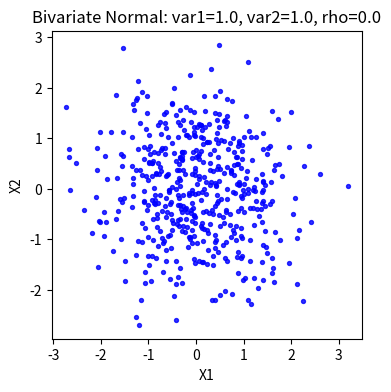
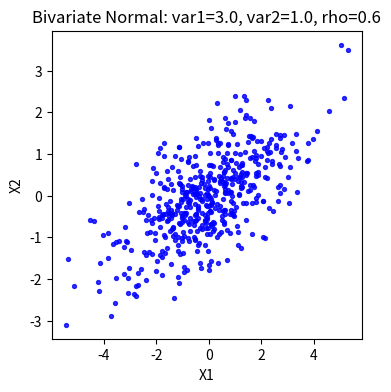
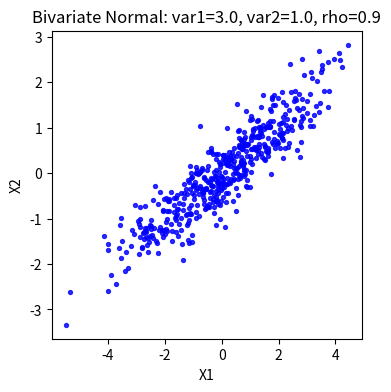

Source code (Python) for these figures, in order:
##==##==##==##==##==##==##==##==##==##==##==##==##==##==##==##==##==##
## Code for the book:                                               ##
## "Lectures on Monte Carlo Theory"                                 ##
## Authors: Paweł Lorek and Tomasz Rolski                           ##
## Affiliation: University of Wrocław                               ##
##                                                                  ##
## Publisher: Springer, 2025                                        ##
## Springer link: link.springer.com/book/9783032011893              ##
## Series: Probability Theory and  Stochastic Modelling             ##
## ISBN:  978-3-032-01189-3                                         ##
##                                                                  ##
## File: ch3_bivariate_normal.py                                    ##
##==##==##==##==##==##==##==##==##==##==##==##==##==##==##==##==##==##




import numpy as np
import matplotlib.pyplot as plt
import os
import argparse
from numpy.random import default_rng, PCG64


def sample_bivariate_normal(rng, n, var1, var2, rho):
    cov = rho * np.sqrt(var1 * var2)
    mean = np.array([0.0, 0.0])
    cov_mat = np.array([[var1, cov], [cov, var2]])
    samples = rng.multivariate_normal(mean, cov_mat, size=n)
    return samples[:, 0], samples[:, 1]


def ParseArguments():
    parser = argparse.ArgumentParser(description="Generate bivariate normal scatter plots.")
    parser.add_argument('--results_path', default="results", help="Output folder for plots")
    parser.add_argument('--n_biv', default="500", help="Number of points per plot")
    parser.add_argument('--seed', default="31415", help="Random seed")
    return parser.parse_args()


def main():
    args = ParseArguments()
    n_biv = int(args.n_biv)
    results_path = args.results_path
    os.makedirs(results_path, exist_ok=True)

    seed = None if args.seed.lower() == "none" else int(args.seed)
    rng = default_rng(PCG64(seed))

    configs = [
        (1.0, 1.0, 0.0, "std_rho0"),
        (3.0, 1.0, 0.6, "var3_rho0.6"),
        (3.0, 1.0, 0.9, "var3_rho0.9"),
    ]

    for var1, var2, rho, tag in configs:
        X1, X2 = sample_bivariate_normal(rng, n_biv, var1, var2, rho)
        plt.figure(figsize=(4, 4))
        plt.scatter(X1, X2, color='blue', alpha=0.8, s=8)
        plt.xlabel("X1")
        plt.ylabel("X2")
        plt.savefig(os.path.join(results_path, f"ch3_biv_normal_{tag}.pdf"),
                    bbox_inches='tight', pad_inches=0)
        plt.title(f"Bivariate Normal: var1={var1}, var2={var2}, rho={rho}")

    print(f"Bivariate plots saved in folder: {results_path}")
    plt.show()


if __name__ == "__main__":
    main()
